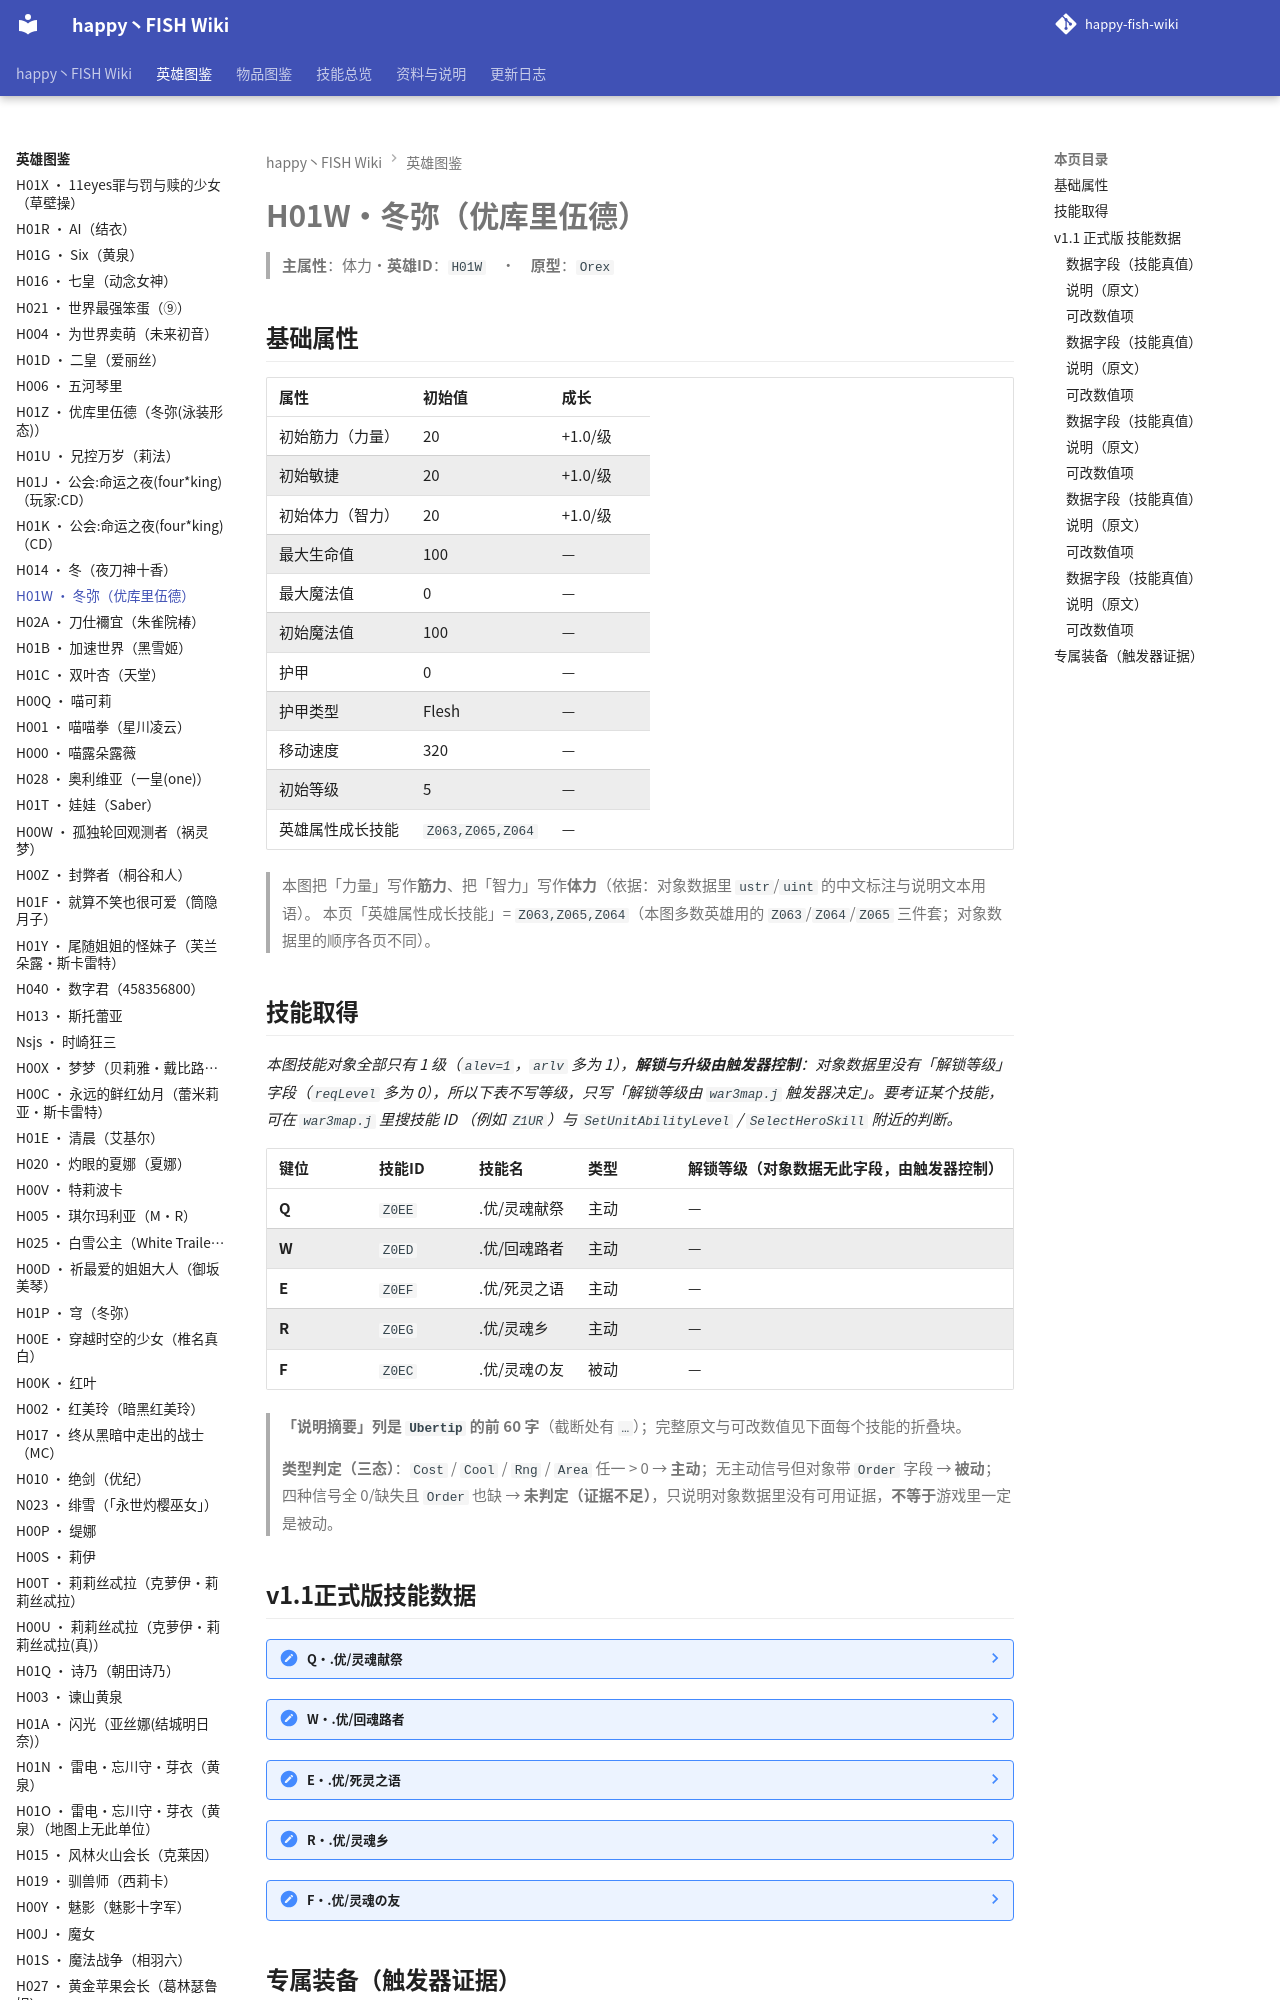

repository: slasher233/happy-fish-sao-wiki · page: heroes/冬弥/index.html · generator: mkdocs

# H01W · 冬弥（优库里伍德）

> **主属性**：体力　·　**英雄 ID**：`H01W`　·　**原型**：`Orex`

## 基础属性

| 属性 | 初始值 | 成长 |
| --- | --- | --- |
| 初始筋力（力量） | 20 | +1.0 / 级 |
| 初始敏捷 | 20 | +1.0 / 级 |
| 初始体力（智力） | 20 | +1.0 / 级 |
| 最大生命值 | 100 | — |
| 最大魔法值 | 0 | — |
| 初始魔法值 | 100 | — |
| 护甲 | 0 | — |
| 护甲类型 | Flesh | — |
| 移动速度 | 320 | — |
| 初始等级 | 5 | — |
| 英雄属性成长技能 | `Z063,Z065,Z064` | — |


> 本图把「力量」写作**筋力**、把「智力」写作**体力**（依据：对象数据里 `ustr`/`uint` 的中文标注与说明文本用语）。
> 本页「英雄属性成长技能」= `Z063,Z065,Z064`（本图多数英雄用的 `Z063`/`Z064`/`Z065` 三件套；对象数据里的顺序各页不同）。

## 技能取得

_本图技能对象全部只有 1 级（`alev=1`，`arlv` 多为 1），**解锁与升级由触发器控制**：对象数据里没有「解锁等级」字段（`reqLevel` 多为 0），所以下表不写等级，只写「解锁等级由 `war3map.j` 触发器决定」。要考证某个技能，可在 `war3map.j` 里搜技能 ID （例如 `Z1UR`）与 `SetUnitAbilityLevel` / `SelectHeroSkill` 附近的判断。_

| 键位 | 技能 ID | 技能名 | 类型 | 解锁等级（对象数据无此字段，由触发器控制） | 说明摘要 |
| --- | --- | --- | --- | --- | --- |
| **Q** | `Z0EE` | .优/灵魂献祭 | 主动 | — | 你的灵魂将归纳与我,让我为你净化你邪恶之魂 / 能力:让敌人的灵魂献祭被优,敌人会每1秒受到优的智力x3伤害,优会恢复这个…（完整说明见下面技能数据块） |
| **W** | `Z0ED` | .优/回魂路者 | 主动 | — | 灵魂之路的守护使者,只是静静的一直守护着灵魂的道路 / 能力:召唤守护灵魂的使者,这个使者等于优的属性x2 / 伤害类型;无…（完整说明见下面技能数据块） |
| **E** | `Z0EF` | .优/死灵之语 | 主动 | — | 死灵使者所使用的语言,能让灵魂受到破坏 / 能力;让目标的灵魂受到诅咒 让目标每次被受到攻击时,都会x4体力的伤害(这个效…（完整说明见下面技能数据块） |
| **R** | `Z0EG` | .优/灵魂乡 | 主动 | — | 展开灵魂之地,释放出巨大的灵力 / 能力:每秒对附近600范围的敌人造成持续x18的智力伤害(这个效果持续16秒) / 伤害…（完整说明见下面技能数据块） |
| **F** | `Z0EC` | .优/灵魂の友 | 被动 | — | 人所诞生的所需之物,人所死去留下之物 / 能力:攻击敌人时会让灵魂出来攻击敌人,灵魂所攻击的敌人会受到优的体力伤害(体力x…（完整说明见下面技能数据块） |


> **「说明摘要」列是 `Ubertip` 的前 60 字**（截断处有 `…`）；完整原文与可改数值见下面每个技能的折叠块。

> **类型判定（三态）**：`Cost` / `Cool` / `Rng` / `Area` 任一 > 0 → **主动**；无主动信号但对象带 `Order` 字段 → **被动**；四种信号全 0/缺失且 `Order` 也缺 → **未判定（证据不足）**，只说明对象数据里没有可用证据，**不等于**游戏里一定是被动。
